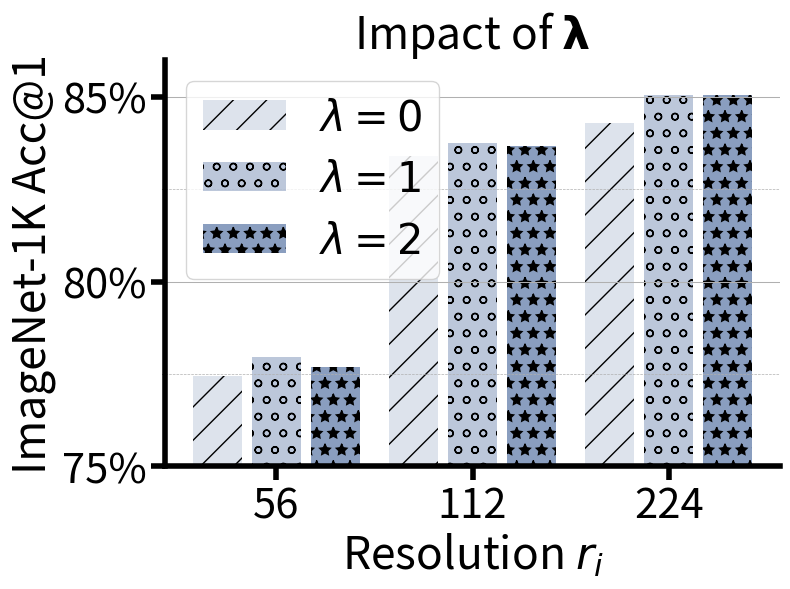

The script that saved this image:
import matplotlib.pyplot as plt
import matplotlib.ticker as mticker

# 定义格式化函数
def custom_formatter(x, pos):
    return f'{int(x)}%'

# 数据
resolutions = ['56', '112', '224']
lambda_0 = [77.45800099,83.40599747,84.29800272]
lambda_1 = [77.95799971,83.74400139,85.05800004]
lambda_2 = [77.6919995,	83.6839974,	85.05800004]

# 数据组织，按分辨率
data = [lambda_0, lambda_1, lambda_2]
labels = [r'$\lambda=0$', r'$\lambda=1$', r'$\lambda=2$']
base_color = '#5975A4'  # 基础颜色
alphas = [0.2, 0.4, 0.7]  # 不同透明度
hatches = ['/', 'o', '*']  # 斜线, 星星, 圆点

# 创建图表
fig, ax = plt.subplots(figsize=(8, 6))

# 柱状图的位置
x = range(len(resolutions))
width = 0.25  # 柱子的宽度
spacing = 0.05  # 间距

# 绘制柱状图
for i in range(len(data)):
    ax.bar([x_pos + (width + spacing) * i for x_pos in x], data[i], width=width, color=base_color, label=labels[i], alpha=alphas[i],hatch=hatches[i])

# 设置x轴
ax.set_xticks([x_pos + (width + spacing) for x_pos in x])  # Center ticks between the bars
ax.set_xticklabels(resolutions)

# 设置字体大小
title_fontsize = 32
tick_label_fontsize = 30
legend_fontsize = 30
line_width = 4  # Adjust line width
minor_tick_length = 10

ax.tick_params(axis='both', labelsize=tick_label_fontsize)
ax.tick_params(axis='both', which='major', labelsize=tick_label_fontsize, width=line_width, length=minor_tick_length)

# 设置y轴
ax.set_ylabel('ImageNet-1K Acc@1', fontsize=title_fontsize)
ax.set_xlabel(f'Resolution $r_i$', fontsize=title_fontsize)
ax.set_title(r'Impact of $\mathbf{\lambda}$', fontsize=title_fontsize)

# 设置y轴范围
ax.set_ylim(30, 90)

# 设置y轴刻度格式
ax.yaxis.set_major_formatter(mticker.FuncFormatter(custom_formatter))

# 移除不必要的边框
ax.spines['top'].set_visible(False)
ax.spines['right'].set_visible(False)
ax.spines['bottom'].set_linewidth(line_width)
ax.spines['left'].set_linewidth(line_width)

# 添加图例并设置透明度
ax.legend(fontsize=legend_fontsize)

# 设置主副刻度的网格线
ax.grid(True, which='major', axis='y', linestyle='-', linewidth=0.75)
ax.grid(True, which='minor', axis='y', linestyle='--', linewidth=0.5)

# 设置y轴主刻度和副刻度
ax.yaxis.set_major_locator(mticker.MultipleLocator(5))
ax.yaxis.set_minor_locator(mticker.MultipleLocator(2.5))
# 设置y轴范围
ax.set_ylim(75, 86)


# 调整布局
plt.tight_layout()

# 展示图表
plt.show()

# 保存图表
fig.savefig('ab-lambda.pdf')
